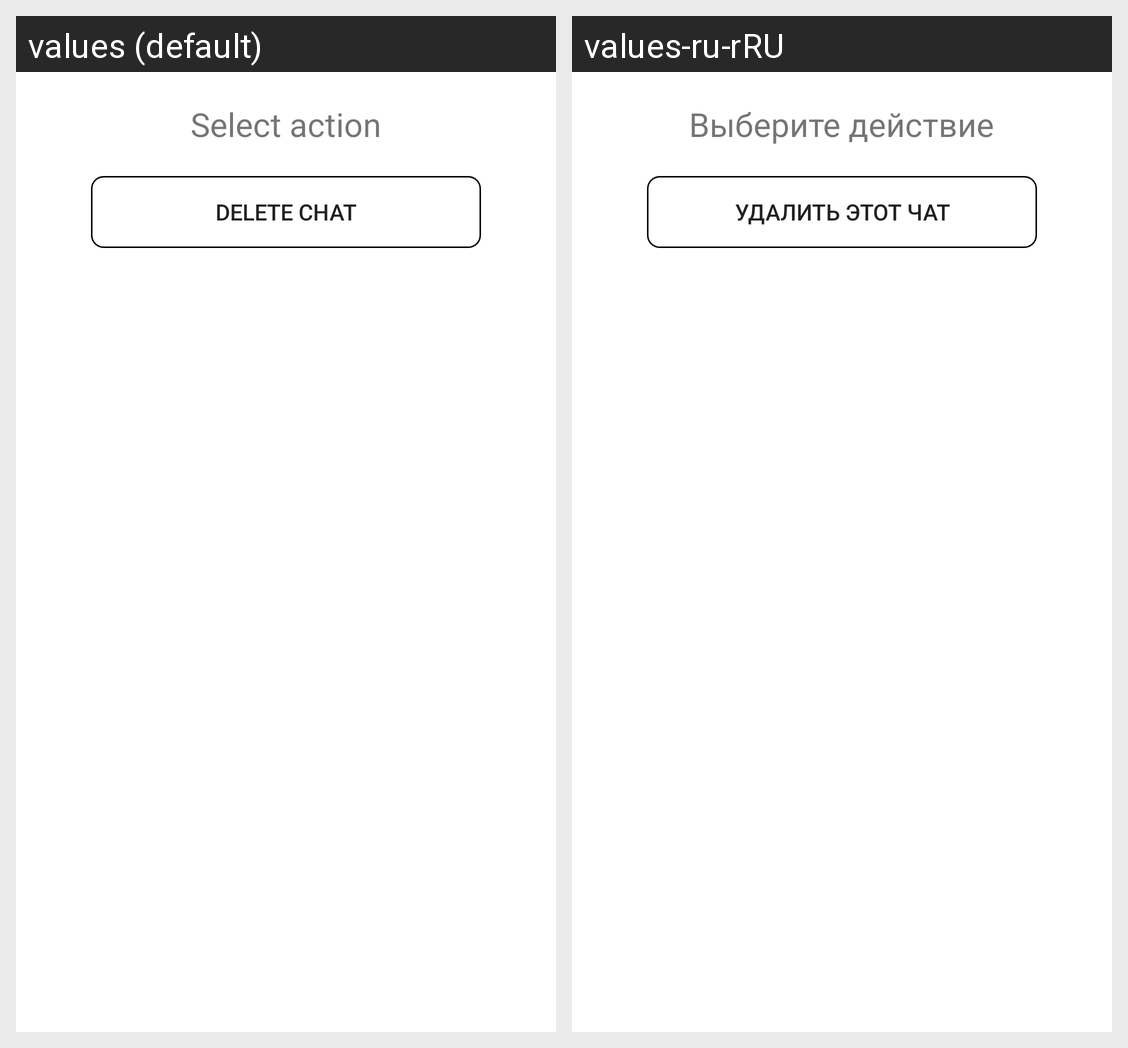

Here is an Android app screen in its default locale and in the app's own translations. Write out the translated-string differences for the strings that appear on this screen.
Android screen res/layout/dialog_actions_with_chatchannel.xml rendered under 2 locales, left to right: values (default), values-ru-rRU. Device: Nexus 5 (rendered at 1080×1920; each locale shown at half size, 540×960, under a caption strip naming it); theme Theme.MyApplication.
Strings drawn on this screen, with the default value and each locale's value (text and hints the layout hard-codes, and strings that could not be matched under every locale, appear in the picture but are not listed):

selectAction
  values: Select action
  values-ru-rRU: Выберите действие

deletethischat
  values: Delete chat
  values-ru-rRU: Удалить этот чат
